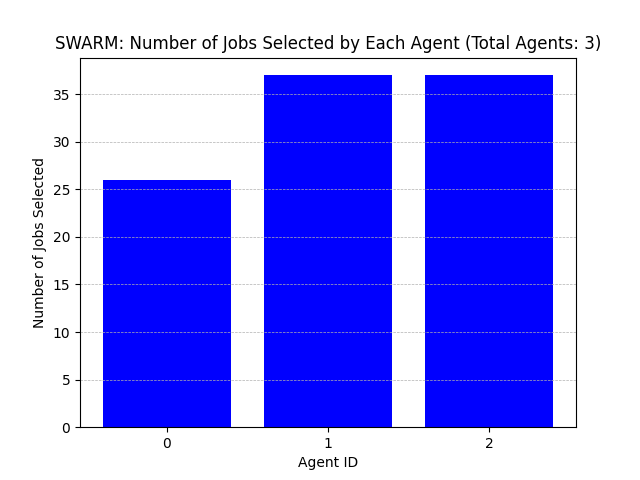

The data file committed next to this chart (first rows):
Agent ID, Number of Jobs Selected
0, 26
1, 37
2, 37
